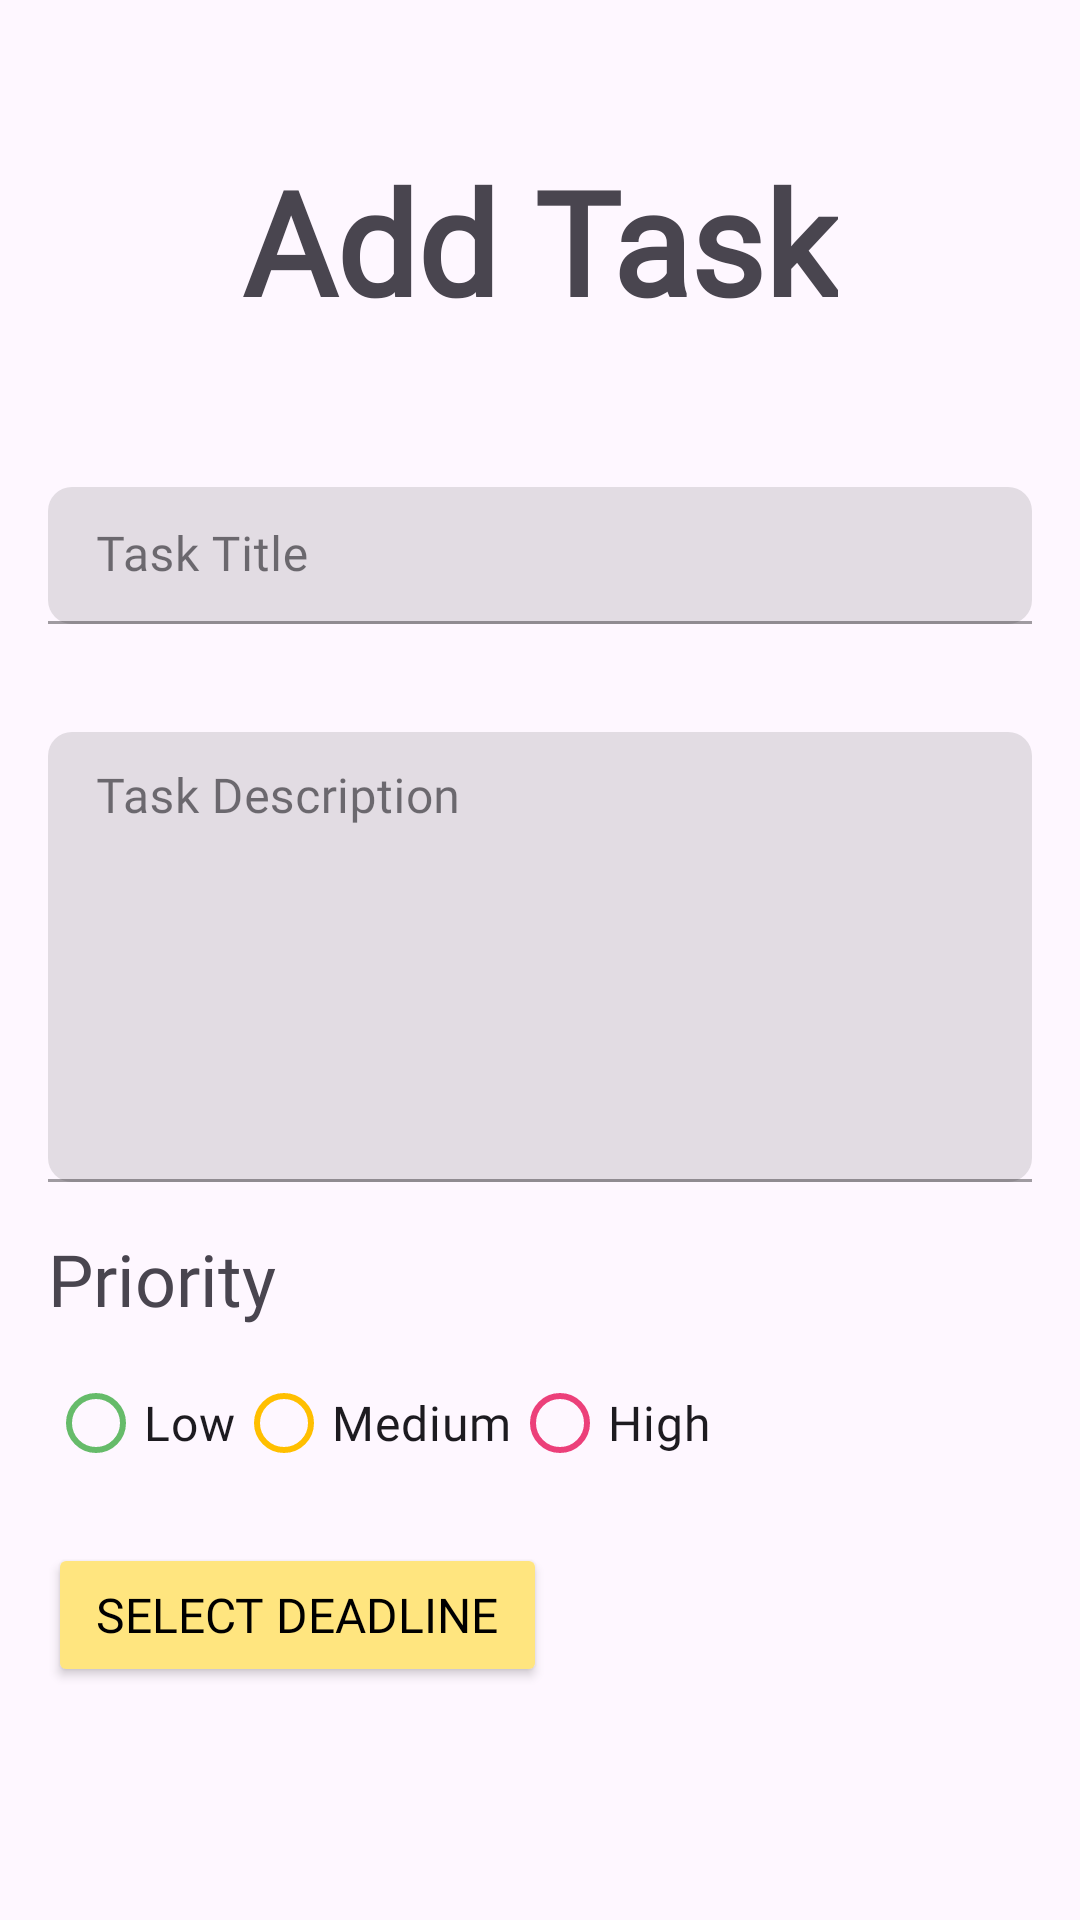

Android layout source for this screen:
<!-- AndroidManifest.xml: application theme Theme.TaskWise -->
<!-- res/layout/add_task.xml -->
<?xml version="1.0" encoding="utf-8"?>
<RelativeLayout xmlns:android="http://schemas.android.com/apk/res/android"
    xmlns:app="http://schemas.android.com/apk/res-auto"
    xmlns:tools="http://schemas.android.com/tools"
    android:layout_width="match_parent"
    android:layout_height="match_parent"
    android:padding="16dp"
    tools:context=".AddTaskActivity">

    <TextView
        android:id="@+id/addTaskTextView"
        android:layout_width="wrap_content"
        android:layout_height="wrap_content"
        android:text="Add Task"
        android:textSize="48sp"
        android:textStyle="bold"
        android:layout_centerHorizontal="true"
        android:layout_alignParentTop="true"
        android:layout_marginTop="32dp"
        android:fontFamily="@font/product_sans_bold" />

    <com.google.android.material.textfield.TextInputLayout
        android:id="@+id/titleTextInputLayout"
        android:layout_width="match_parent"
        android:layout_height="wrap_content"
        android:hint="@string/task_title"
        android:layout_marginTop="50dp"
        app:hintTextColor="@color/hint_col"
        app:endIconMode="clear_text"
        style="@style/RoundedTextInputLayout"
        android:layout_below="@id/addTaskTextView">

        <com.google.android.material.textfield.TextInputEditText
            android:id="@+id/titleEditText"
            android:layout_width="match_parent"
            android:layout_height="wrap_content"
            android:padding="12dp"
            android:textSize="16sp"
            android:fontFamily="@font/product_sans_bold" />

    </com.google.android.material.textfield.TextInputLayout>

    <com.google.android.material.textfield.TextInputLayout
        android:id="@+id/descriptionTextInputLayout"
        android:layout_width="match_parent"
        android:layout_height="wrap_content"
        android:layout_marginTop="36dp"
        android:layout_below="@id/titleTextInputLayout"
        android:hint="@string/task_description"
        app:hintTextColor="@color/hint_col"
        app:endIconMode="clear_text"
        style="@style/RoundedTextInputLayout">

        <com.google.android.material.textfield.TextInputEditText
            android:id="@+id/descriptionEditText"
            android:layout_width="match_parent"
            android:layout_height="150dp"
            android:minLines="5"
            android:maxLines="10"
            android:padding="12dp"
            android:textSize="16sp"
            android:scrollbars="vertical"
            android:inputType="textMultiLine"
            android:gravity="top"
            android:fontFamily="@font/product_sans_regular" />

    </com.google.android.material.textfield.TextInputLayout>

    
    <TextView
        android:id="@+id/priorityLabelTextView"
        android:layout_width="wrap_content"
        android:layout_height="wrap_content"
        android:layout_below="@id/descriptionTextInputLayout"
        android:layout_marginTop="16dp"
        android:text="@string/priority"
        android:textSize="24sp"
        android:fontFamily="@font/product_sans_regular" />

    <RadioGroup
        android:id="@+id/priorityRadioGroup"
        android:layout_width="match_parent"
        android:layout_height="wrap_content"
        android:layout_below="@id/priorityLabelTextView"
        android:layout_marginTop="8dp"
        android:orientation="horizontal">

        <com.google.android.material.radiobutton.MaterialRadioButton
            android:id="@+id/lowPriorityRadioButton"
            android:layout_width="wrap_content"
            android:layout_height="wrap_content"
            android:text="@string/low_priority"
            android:textSize="16sp"
            android:fontFamily="@font/product_sans"
            app:buttonTint="@color/green" />

        <com.google.android.material.radiobutton.MaterialRadioButton
            android:id="@+id/mediumPriorityRadioButton"
            android:layout_width="wrap_content"
            android:layout_height="wrap_content"
            android:text="@string/medium_priority"
            android:textSize="16sp"
            android:fontFamily="@font/product_sans"
            app:buttonTint="@color/amber" />

        <com.google.android.material.radiobutton.MaterialRadioButton
            android:id="@+id/highPriorityRadioButton"
            android:layout_width="wrap_content"
            android:layout_height="wrap_content"
            android:text="@string/high_priority"
            android:textSize="16sp"
            android:fontFamily="@font/product_sans"
            app:buttonTint="@color/red" />

    </RadioGroup>

    <LinearLayout
        android:id="@+id/deadlineLayout"
        android:layout_width="match_parent"
        android:layout_height="wrap_content"
        android:layout_below="@id/priorityRadioGroup"
        android:layout_marginTop="16dp"
        android:orientation="horizontal">

        <Button
            android:id="@+id/showDatePickerButton"
            android:layout_width="wrap_content"
            android:layout_height="wrap_content"
            android:backgroundTint="@color/beige"
            android:fontFamily="@font/product_sans_regular"
            android:onClick="showDatePicker"
            android:paddingHorizontal="16dp"
            android:paddingVertical="12dp"
            android:text="@string/date_picker_text"
            android:textColor="@color/addtextcol"
            android:textSize="16sp" />

        <TextView
            android:id="@+id/selectedDateTextView"
            android:layout_width="wrap_content"
            android:layout_height="wrap_content"
            android:layout_marginStart="16dp"
            android:text=""
            android:fontFamily="@font/product_sans_regular"
            android:textSize="16sp"
            android:paddingVertical="12dp"
            android:paddingHorizontal="16dp" />

    </LinearLayout>

    <com.google.android.material.button.MaterialButton
        android:id="@+id/saveTaskButton"
        android:layout_width="wrap_content"
        android:layout_height="wrap_content"
        android:layout_below="@id/deadlineLayout"
        android:layout_centerHorizontal="true"
        android:layout_marginTop="120dp"
        android:backgroundTint="@color/beige"
        android:fontFamily="@font/product_sans_regular"
        android:onClick="saveTask"
        android:paddingHorizontal="24dp"
        android:paddingVertical="12dp"
        android:text="@string/save_task"
        android:textColor="@color/addtextcol"
        android:textSize="16sp" />

</RelativeLayout>
<!-- resources referenced by this layout -->
<resources>
  <color name="addtextcol">#000000</color>
  <color name="amber">#FFBF00</color>
  <color name="beige">#FFE57F</color>
  <color name="green">#66BB6A</color>
  <color name="hint_col">#A0522D</color>
  <color name="red">#EC407A</color>
  <string name="date_picker_text">Select deadline</string>
  <string name="high_priority">High</string>
  <string name="low_priority">Low</string>
  <string name="medium_priority">Medium</string>
  <string name="priority">Priority</string>
  <string name="save_task">Save Task</string>
  <string name="task_description">Task Description</string>
  <string name="task_title">Task Title</string>
  <style name="RoundedTextInputLayout" parent="Widget.MaterialComponents.TextInputLayout.FilledBox">
      <item name="shapeAppearanceOverlay">@style/RoundedShapeAppearanceOverlay</item>
  </style>
  <style name="Theme.TaskWise" parent="Base.Theme.TaskWise" />
  <style name="RoundedShapeAppearanceOverlay" parent="">
          <item name="cornerFamily">rounded</item>
          <item name="cornerSize">8dp</item>
      </style>
  <style name="Base.Theme.TaskWise" parent="Theme.Material3.DayNight.NoActionBar">
          
          
      </style>
</resources>
